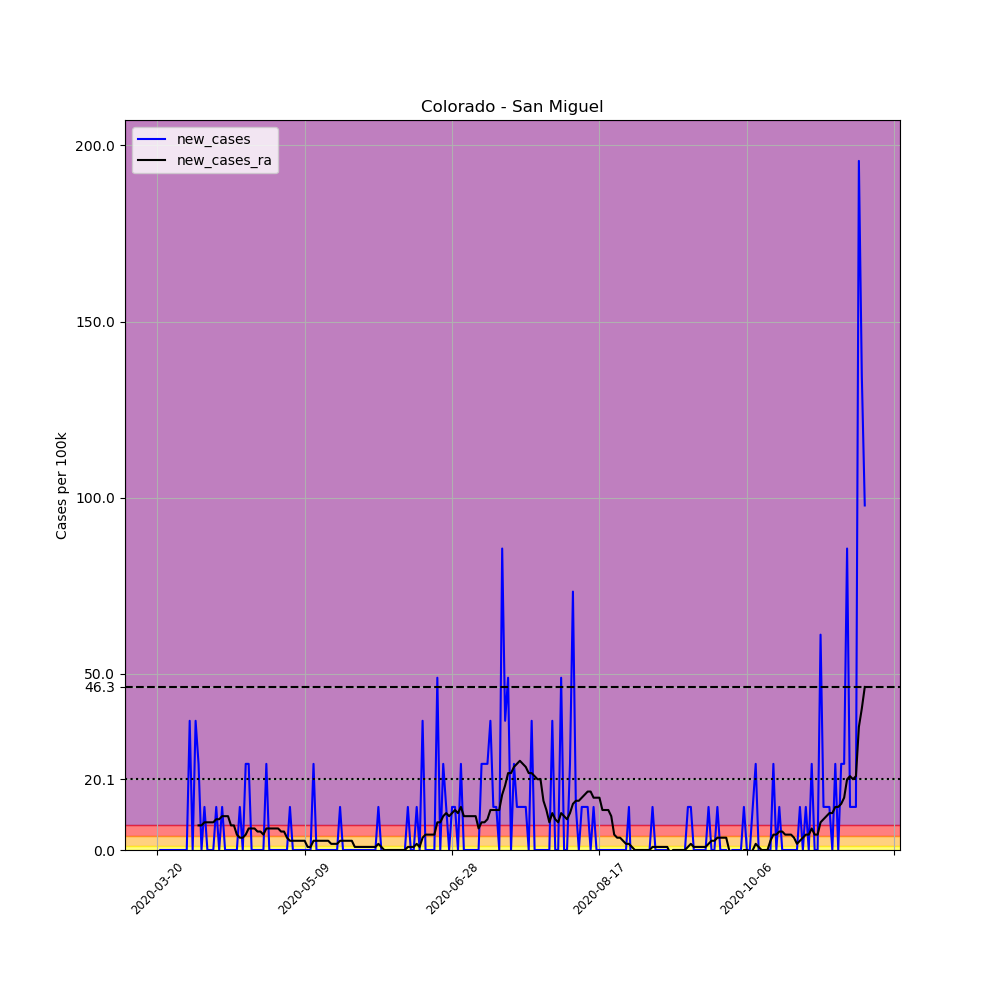

Source data for this figure (header and first rows):
, date, county, state, fips, cases, deaths, COUNTY, STNAME, CTYNAME, POPESTIMATE2019, per_100k, new_cases, new_cases_ra
188964, 2020-03-20, San Miguel, Colorado, 8113, 1, 0, 113, Colorado, San Miguel, 8179, 12.23, , 
188965, 2020-03-21, San Miguel, Colorado, 8113, 1, 0, 113, Colorado, San Miguel, 8179, 12.23, 0.0, 
188966, 2020-03-22, San Miguel, Colorado, 8113, 1, 0, 113, Colorado, San Miguel, 8179, 12.23, 0.0, 
188967, 2020-03-23, San Miguel, Colorado, 8113, 1, 0, 113, Colorado, San Miguel, 8179, 12.23, 0.0, 
188968, 2020-03-24, San Miguel, Colorado, 8113, 1, 0, 113, Colorado, San Miguel, 8179, 12.23, 0.0, 
188969, 2020-03-25, San Miguel, Colorado, 8113, 1, 0, 113, Colorado, San Miguel, 8179, 12.23, 0.0, 
188970, 2020-03-26, San Miguel, Colorado, 8113, 1, 0, 113, Colorado, San Miguel, 8179, 12.23, 0.0, 
188971, 2020-03-27, San Miguel, Colorado, 8113, 1, 0, 113, Colorado, San Miguel, 8179, 12.23, 0.0, 
188972, 2020-03-28, San Miguel, Colorado, 8113, 1, 0, 113, Colorado, San Miguel, 8179, 12.23, 0.0, 
188973, 2020-03-29, San Miguel, Colorado, 8113, 1, 0, 113, Colorado, San Miguel, 8179, 12.23, 0.0, 
188974, 2020-03-30, San Miguel, Colorado, 8113, 1, 0, 113, Colorado, San Miguel, 8179, 12.23, 0.0, 
188975, 2020-03-31, San Miguel, Colorado, 8113, 4, 0, 113, Colorado, San Miguel, 8179, 48.91, 36.68, 
188976, 2020-04-01, San Miguel, Colorado, 8113, 4, 0, 113, Colorado, San Miguel, 8179, 48.91, 0.0, 
188977, 2020-04-02, San Miguel, Colorado, 8113, 7, 0, 113, Colorado, San Miguel, 8179, 85.59, 36.68, 
188978, 2020-04-03, San Miguel, Colorado, 8113, 9, 0, 113, Colorado, San Miguel, 8179, 110, 24.45, 6.987
188979, 2020-04-04, San Miguel, Colorado, 8113, 9, 0, 113, Colorado, San Miguel, 8179, 110, 0.0, 6.987
188980, 2020-04-05, San Miguel, Colorado, 8113, 10, 0, 113, Colorado, San Miguel, 8179, 122.3, 12.23, 7.86
188981, 2020-04-06, San Miguel, Colorado, 8113, 10, 0, 113, Colorado, San Miguel, 8179, 122.3, 0.0, 7.86
188982, 2020-04-07, San Miguel, Colorado, 8113, 10, 0, 113, Colorado, San Miguel, 8179, 122.3, 0.0, 7.86
188983, 2020-04-08, San Miguel, Colorado, 8113, 10, 0, 113, Colorado, San Miguel, 8179, 122.3, 0.0, 7.86
188984, 2020-04-09, San Miguel, Colorado, 8113, 11, 0, 113, Colorado, San Miguel, 8179, 134.5, 12.23, 8.733
188985, 2020-04-10, San Miguel, Colorado, 8113, 11, 0, 113, Colorado, San Miguel, 8179, 134.5, 0.0, 8.733
188986, 2020-04-11, San Miguel, Colorado, 8113, 12, 0, 113, Colorado, San Miguel, 8179, 146.7, 12.23, 9.606
188987, 2020-04-12, San Miguel, Colorado, 8113, 12, 0, 113, Colorado, San Miguel, 8179, 146.7, 0.0, 9.606
188988, 2020-04-13, San Miguel, Colorado, 8113, 12, 0, 113, Colorado, San Miguel, 8179, 146.7, 0.0, 9.606
188989, 2020-04-14, San Miguel, Colorado, 8113, 12, 0, 113, Colorado, San Miguel, 8179, 146.7, 0.0, 6.987
188990, 2020-04-15, San Miguel, Colorado, 8113, 12, 0, 113, Colorado, San Miguel, 8179, 146.7, 0.0, 6.987
188991, 2020-04-16, San Miguel, Colorado, 8113, 12, 0, 113, Colorado, San Miguel, 8179, 146.7, 0.0, 4.367
188992, 2020-04-17, San Miguel, Colorado, 8113, 13, 0, 113, Colorado, San Miguel, 8179, 158.9, 12.23, 3.493
188993, 2020-04-18, San Miguel, Colorado, 8113, 13, 0, 113, Colorado, San Miguel, 8179, 158.9, 0.0, 3.493
188994, 2020-04-19, San Miguel, Colorado, 8113, 15, 0, 113, Colorado, San Miguel, 8179, 183.4, 24.45, 4.367
188995, 2020-04-20, San Miguel, Colorado, 8113, 17, 0, 113, Colorado, San Miguel, 8179, 207.8, 24.45, 6.113
188996, 2020-04-21, San Miguel, Colorado, 8113, 17, 0, 113, Colorado, San Miguel, 8179, 207.8, 0.0, 6.113
188997, 2020-04-22, San Miguel, Colorado, 8113, 17, 0, 113, Colorado, San Miguel, 8179, 207.8, 0.0, 6.113
188998, 2020-04-23, San Miguel, Colorado, 8113, 17, 0, 113, Colorado, San Miguel, 8179, 207.8, 0.0, 5.24
188999, 2020-04-24, San Miguel, Colorado, 8113, 17, 0, 113, Colorado, San Miguel, 8179, 207.8, 0.0, 5.24
189000, 2020-04-25, San Miguel, Colorado, 8113, 17, 0, 113, Colorado, San Miguel, 8179, 207.8, 0.0, 4.367
189001, 2020-04-26, San Miguel, Colorado, 8113, 19, 0, 113, Colorado, San Miguel, 8179, 232.3, 24.45, 6.113
189002, 2020-04-27, San Miguel, Colorado, 8113, 19, 0, 113, Colorado, San Miguel, 8179, 232.3, 0.0, 6.113
189003, 2020-04-28, San Miguel, Colorado, 8113, 19, 0, 113, Colorado, San Miguel, 8179, 232.3, 0.0, 6.113
189004, 2020-04-29, San Miguel, Colorado, 8113, 19, 0, 113, Colorado, San Miguel, 8179, 232.3, 0.0, 6.113
189005, 2020-04-30, San Miguel, Colorado, 8113, 19, 0, 113, Colorado, San Miguel, 8179, 232.3, 0.0, 6.113
189006, 2020-05-01, San Miguel, Colorado, 8113, 19, 0, 113, Colorado, San Miguel, 8179, 232.3, 0.0, 5.24
189007, 2020-05-02, San Miguel, Colorado, 8113, 19, 0, 113, Colorado, San Miguel, 8179, 232.3, 0.0, 5.24
189008, 2020-05-03, San Miguel, Colorado, 8113, 19, 0, 113, Colorado, San Miguel, 8179, 232.3, 0.0, 3.493
189009, 2020-05-04, San Miguel, Colorado, 8113, 20, 0, 113, Colorado, San Miguel, 8179, 244.5, 12.23, 2.62
189010, 2020-05-05, San Miguel, Colorado, 8113, 20, 0, 113, Colorado, San Miguel, 8179, 244.5, 0.0, 2.62
189011, 2020-05-06, San Miguel, Colorado, 8113, 20, 0, 113, Colorado, San Miguel, 8179, 244.5, 0.0, 2.62
189012, 2020-05-07, San Miguel, Colorado, 8113, 20, 0, 113, Colorado, San Miguel, 8179, 244.5, 0.0, 2.62
189013, 2020-05-08, San Miguel, Colorado, 8113, 20, 0, 113, Colorado, San Miguel, 8179, 244.5, 0.0, 2.62
189014, 2020-05-09, San Miguel, Colorado, 8113, 20, 0, 113, Colorado, San Miguel, 8179, 244.5, 0.0, 2.62
189015, 2020-05-10, San Miguel, Colorado, 8113, 20, 0, 113, Colorado, San Miguel, 8179, 244.5, 0.0, 0.8733
189016, 2020-05-11, San Miguel, Colorado, 8113, 20, 0, 113, Colorado, San Miguel, 8179, 244.5, 0.0, 0.8733
189017, 2020-05-12, San Miguel, Colorado, 8113, 22, 0, 113, Colorado, San Miguel, 8179, 269, 24.45, 2.62
189018, 2020-05-13, San Miguel, Colorado, 8113, 22, 0, 113, Colorado, San Miguel, 8179, 269, 0.0, 2.62
189019, 2020-05-14, San Miguel, Colorado, 8113, 22, 0, 113, Colorado, San Miguel, 8179, 269, 0.0, 2.62
189020, 2020-05-15, San Miguel, Colorado, 8113, 22, 0, 113, Colorado, San Miguel, 8179, 269, 0.0, 2.62
189021, 2020-05-16, San Miguel, Colorado, 8113, 22, 0, 113, Colorado, San Miguel, 8179, 269, 0.0, 2.62
189022, 2020-05-17, San Miguel, Colorado, 8113, 22, 0, 113, Colorado, San Miguel, 8179, 269, 0.0, 2.62
189023, 2020-05-18, San Miguel, Colorado, 8113, 22, 0, 113, Colorado, San Miguel, 8179, 269, 0.0, 1.747
... 181 more rows
